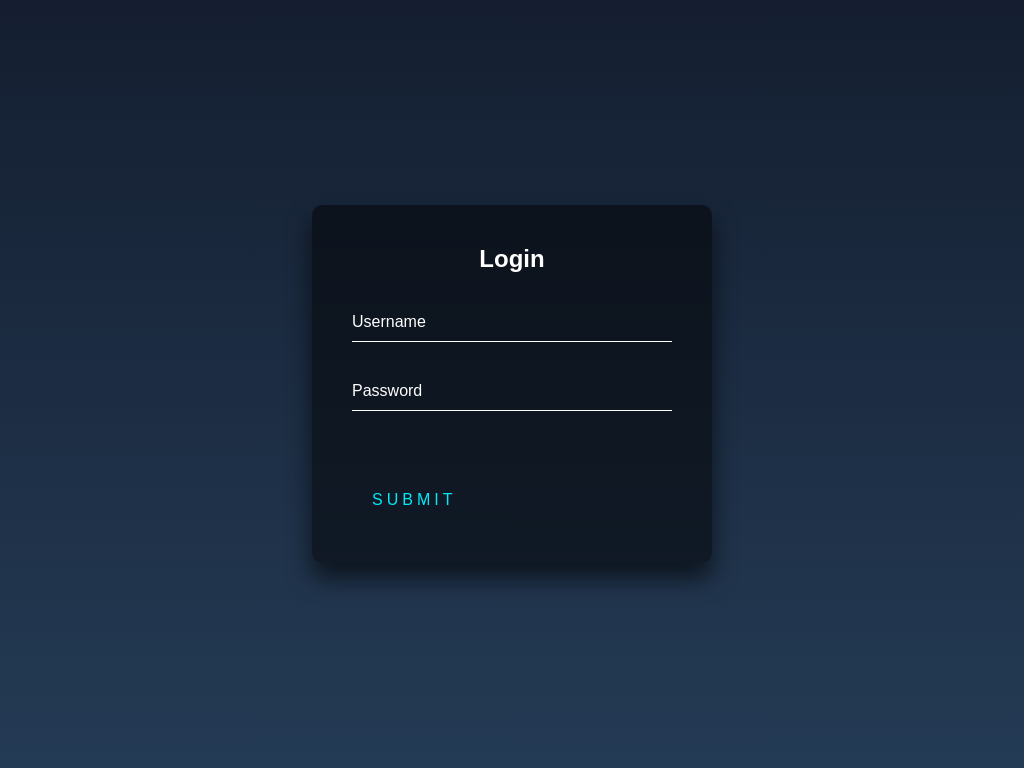

Write the HTML and CSS that draws this image.

<!-- file: index.html -->
<!DOCTYPE html>
<html lang="en">
<head>
    <meta charset="UTF-8">
    <meta http-equiv="X-UA-Compatible" content="IE=edge">
    <meta name="viewport" content="width=device-width, initial-scale=1.0">
    <title>My Art Work</title>
    <link rel="stylesheet" href="style.css">
</head>
<body>
    <div class="login-box">
        <h2>Login</h2>
        <form>
          <div class="user-box">
            <input type="text" name="" required="" />
            <label>Username</label>
          </div>
          <div class="user-box">
            <input type="password" name="" required="" />
            <label>Password</label>
          </div>
          <a href="#">
            <span></span>
            <span></span>
            <span></span>
            <span></span>
            Submit
          </a>
        </form>
      </div>
</body>
</html>

/* file: style.css */
html {
    height: 100%;
  }
  body {
    margin:0;
    padding:0;
    font-family: sans-serif;
    background: linear-gradient(#141e30, #243b55);
  }
  
  .login-box {
    position: absolute;
    top: 50%;
    left: 50%;
    width: 400px;
    padding: 40px;
    transform: translate(-50%, -50%);
    background: rgba(0,0,0,.5);
    box-sizing: border-box;
    box-shadow: 0 15px 25px rgba(0,0,0,.6);
    border-radius: 10px;
  }
  
  .login-box h2 {
    margin: 0 0 30px;
    padding: 0;
    color: #fff;
    text-align: center;
  }
  
  .login-box .user-box {
    position: relative;
  }
  
  .login-box .user-box input {
    width: 100%;
    padding: 10px 0;
    font-size: 16px;
    color: #fff;
    margin-bottom: 30px;
    border: none;
    border-bottom: 1px solid #fff;
    outline: none;
    background: transparent;
  }
  .login-box .user-box label {
    position: absolute;
    top:0;
    left: 0;
    padding: 10px 0;
    font-size: 16px;
    color: #fff;
    pointer-events: none;
    transition: .5s;
  }
  
  .login-box .user-box input:focus ~ label,
  .login-box .user-box input:valid ~ label {
    top: -20px;
    left: 0;
    color: #03e9f4;
    font-size: 12px;
  }
  
  .login-box form a {
    position: relative;
    display: inline-block;
    padding: 10px 20px;
    color: #03e9f4;
    font-size: 16px;
    text-decoration: none;
    text-transform: uppercase;
    overflow: hidden;
    transition: .5s;
    margin-top: 40px;
    letter-spacing: 4px
  }
  
  .login-box a:hover {
    background: #03e9f4;
    color: #fff;
    border-radius: 5px;
    box-shadow: 0 0 5px #03e9f4,
                0 0 25px #03e9f4,
                0 0 50px #03e9f4,
                0 0 100px #03e9f4;
  }
  
  .login-box a span {
    position: absolute;
    display: block;
  }
  
  .login-box a span:nth-child(1) {
    top: 0;
    left: -100%;
    width: 100%;
    height: 2px;
    background: linear-gradient(90deg, transparent, #03e9f4);
    animation: btn-anim1 1s linear infinite;
  }
  
  @keyframes btn-anim1 {
    0% {
      left: -100%;
    }
    50%,100% {
      left: 100%;
    }
  }
  
  .login-box a span:nth-child(2) {
    top: -100%;
    right: 0;
    width: 2px;
    height: 100%;
    background: linear-gradient(180deg, transparent, #03e9f4);
    animation: btn-anim2 1s linear infinite;
    animation-delay: .25s
  }
  
  @keyframes btn-anim2 {
    0% {
      top: -100%;
    }
    50%,100% {
      top: 100%;
    }
  }
  
  .login-box a span:nth-child(3) {
    bottom: 0;
    right: -100%;
    width: 100%;
    height: 2px;
    background: linear-gradient(270deg, transparent, #03e9f4);
    animation: btn-anim3 1s linear infinite;
    animation-delay: .5s
  }
  
  @keyframes btn-anim3 {
    0% {
      right: -100%;
    }
    50%,100% {
      right: 100%;
    }
  }
  
  .login-box a span:nth-child(4) {
    bottom: -100%;
    left: 0;
    width: 2px;
    height: 100%;
    background: linear-gradient(360deg, transparent, #03e9f4);
    animation: btn-anim4 1s linear infinite;
    animation-delay: .75s
  }
  
  @keyframes btn-anim4 {
    0% {
      bottom: -100%;
    }
    50%,100% {
      bottom: 100%;
    }
  }
 
  
  
  
  
  
  
  
  
  
  